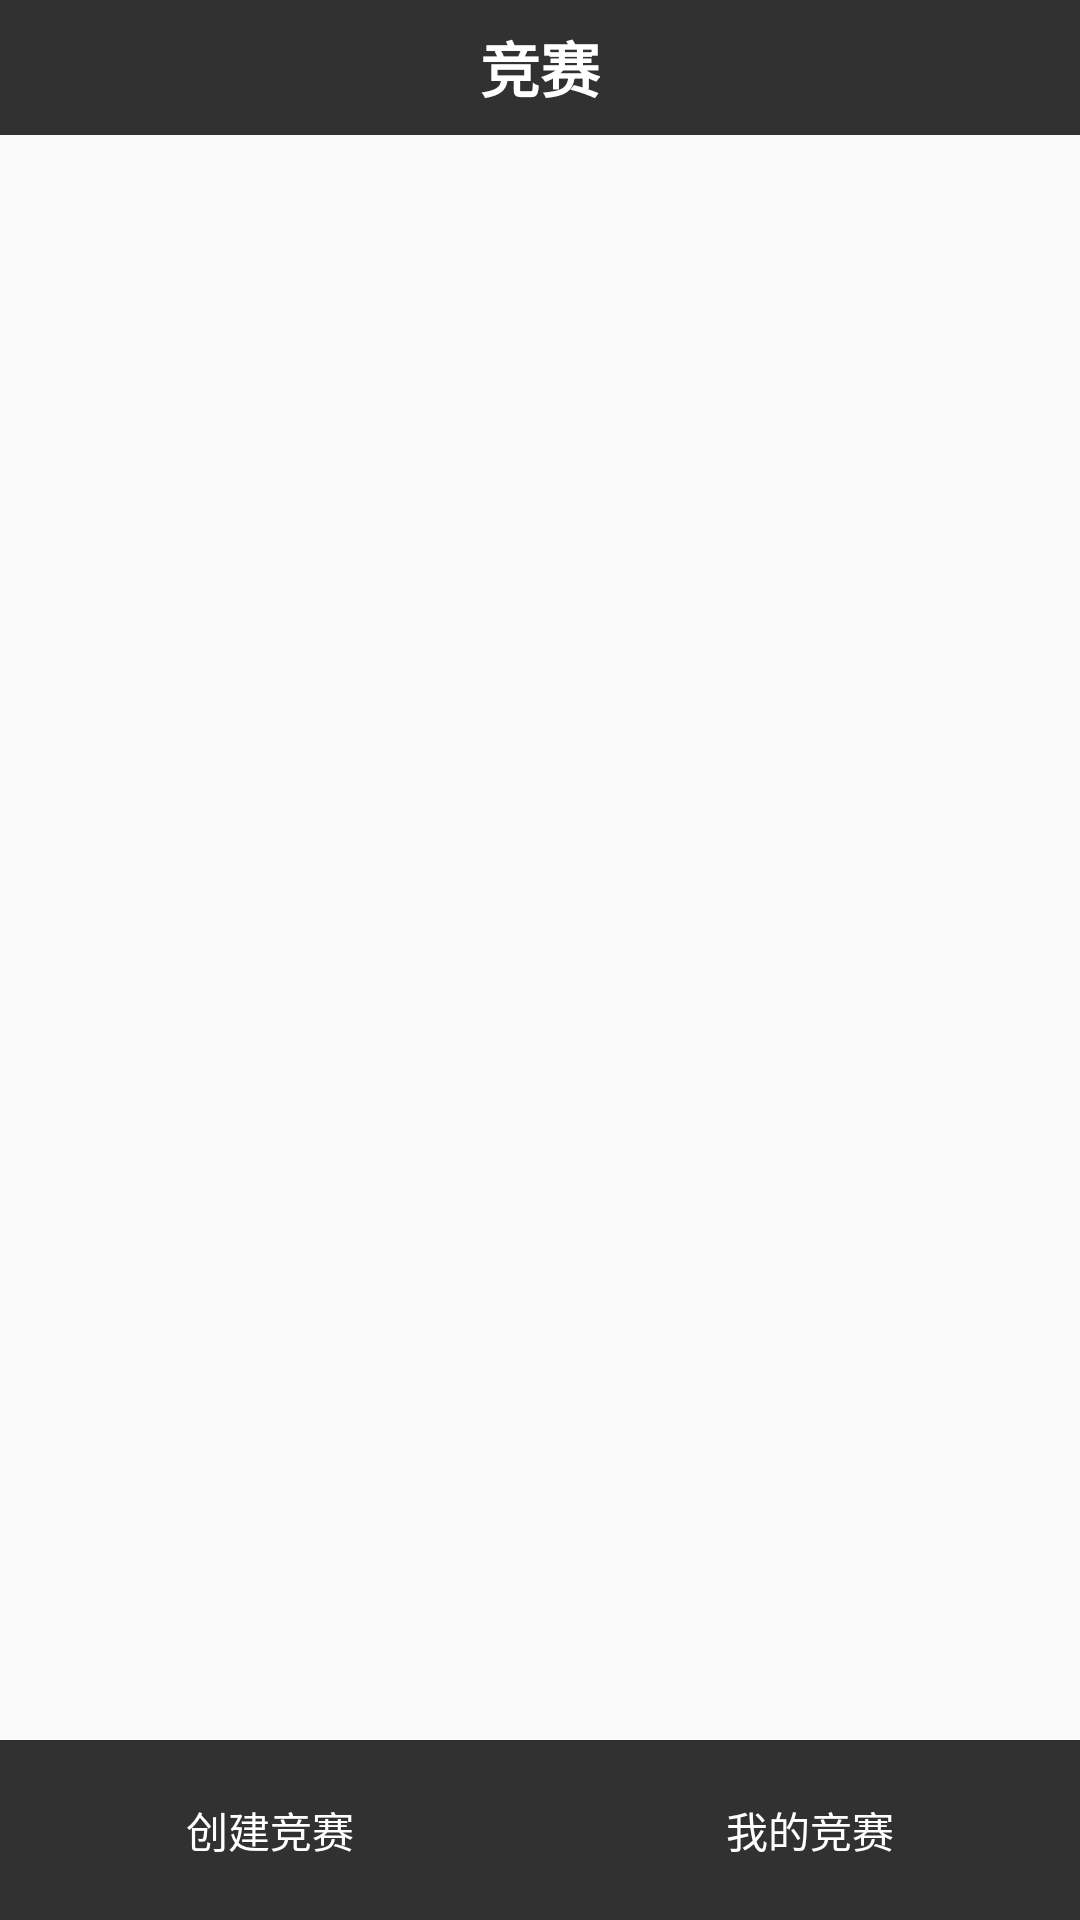

Android layout source for this screen:
<!-- AndroidManifest.xml: application theme AppTheme -->
<!-- res/layout/activity_person_competition.xml -->
<?xml version="1.0" encoding="utf-8"?>
<LinearLayout xmlns:android="http://schemas.android.com/apk/res/android"
    xmlns:tools="http://schemas.android.com/tools"
    android:layout_width="match_parent"
    android:layout_height="match_parent"
    tools:context="com.example.mrchen.PersonCompetitionActivity"
    android:orientation="vertical">

    <include layout="@layout/top2"/>
    <FrameLayout
        android:layout_width="match_parent"
        android:layout_height="0dp"
        android:layout_weight="1"
        android:id="@+id/ckd_pjsR">

    </FrameLayout>
    <include layout="@layout/bottom2"/>

</LinearLayout>
<!-- res/layout/top2.xml (included above) -->
<?xml version="1.0" encoding="utf-8"?>
<RelativeLayout xmlns:android="http://schemas.android.com/apk/res/android"
    xmlns:tools="http://schemas.android.com/tools"
    android:layout_width="match_parent"
    android:layout_height="45dp"
    android:background="@color/top"
    android:id="@+id/lytop2"

    tools:context="com.example.mrchen.competition2.MainActivity">



    <TextView
        android:layout_width="wrap_content"
        android:layout_height="wrap_content"
        android:text="竞赛"
        android:gravity="center"
        android:textSize="20dp"
        android:textStyle="bold"
        android:textColor="#ffffff"
        android:layout_centerVertical="true"
        android:layout_centerHorizontal="true"
        android:id="@+id/textView" />

    <ImageView
        android:layout_width="40dp"
        android:layout_height="40dp"
        android:id="@+id/ckd_top_ig"
        android:src="@mipmap/ic_menu_back"
        android:layout_alignParentTop="true"
        android:layout_alignParentStart="true" />

</RelativeLayout>
<!-- res/layout/bottom2.xml (included above) -->
<?xml version="1.0" encoding="utf-8"?>
<LinearLayout xmlns:android="http://schemas.android.com/apk/res/android"
    android:orientation="horizontal"
    android:layout_width="match_parent"
    android:layout_height="60dp"
    >

    <TextView
        android:layout_width="match_parent"
        android:layout_height="match_parent"
        android:gravity="center"
        android:text="创建竞赛"
        android:id="@+id/ckd_pjst1"
        android:layout_weight="1"
        android:textColor="#ffffff"
        android:background="@color/top"/>

    <TextView
        android:layout_width="match_parent"
        android:layout_height="match_parent"
        android:text="我的竞赛"
        android:layout_weight="1"
        android:id="@+id/ckd_pjst2"
        android:gravity="center"
        android:textColor="#ffffff"
        android:background="@color/top"
        />
</LinearLayout>
<!-- resources referenced by this layout -->
<resources>
  <color name="top">#313131</color>
  <style name="AppTheme" parent="Theme.AppCompat.Light.NoActionBar">
          
          <item name="colorPrimary">@color/colorPrimary</item>
          <item name="colorPrimaryDark">@color/top</item>
          <item name="colorAccent">@color/colorAccent</item>
          <item name="android:color">@color/top</item>
      </style>
  <color name="colorPrimary">#3F51B5</color>
  <color name="colorAccent">#FF4081</color>
</resources>
